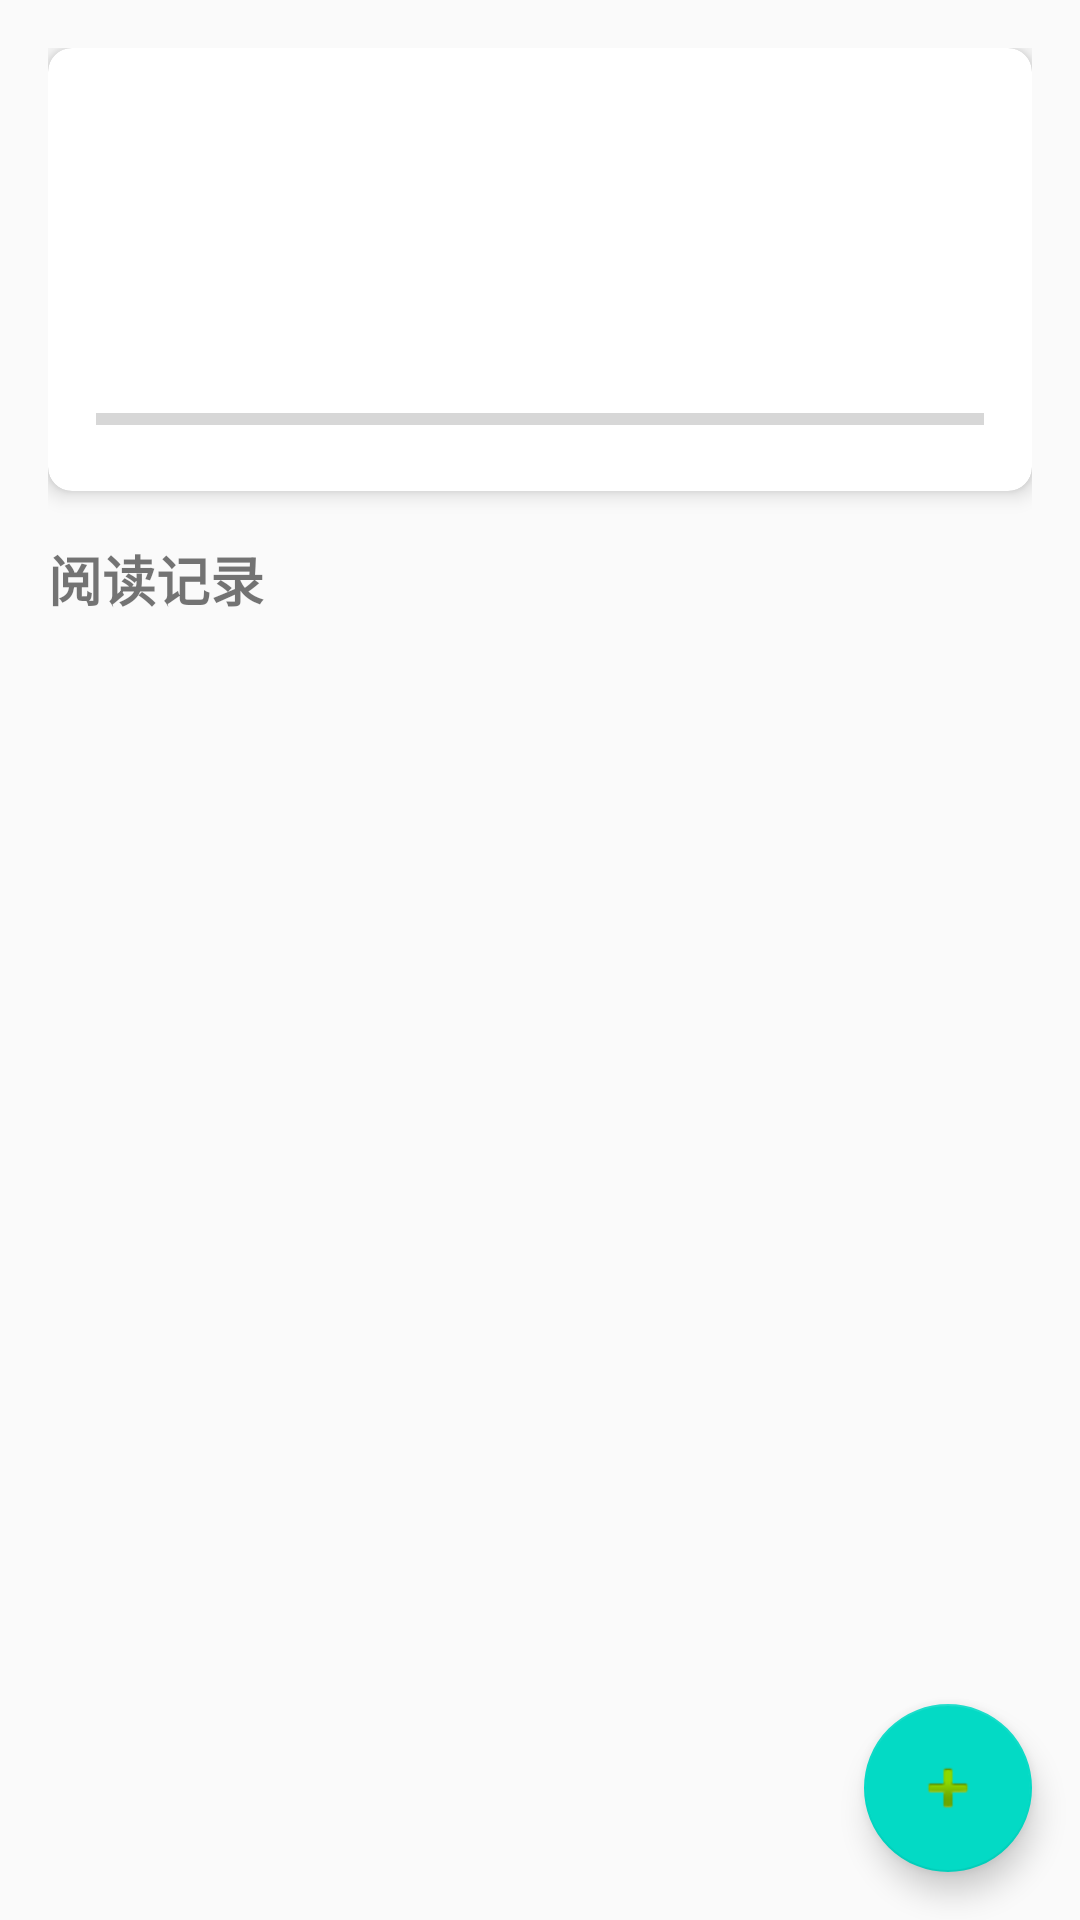

Write the Android layout XML for this screen, with the resource values it uses.
<!-- AndroidManifest.xml: application theme Theme.Mybook -->
<!-- res/layout/fragment_book_detail.xml -->
<?xml version="1.0" encoding="utf-8"?>
<androidx.coordinatorlayout.widget.CoordinatorLayout xmlns:android="http://schemas.android.com/apk/res/android"
    xmlns:app="http://schemas.android.com/apk/res-auto"
    android:layout_width="match_parent"
    android:layout_height="match_parent">

    <LinearLayout
        android:layout_width="match_parent"
        android:layout_height="match_parent"
        android:orientation="vertical"
        android:padding="16dp">

        <androidx.cardview.widget.CardView
            android:layout_width="match_parent"
            android:layout_height="wrap_content"
            android:layout_marginBottom="16dp"
            app:cardCornerRadius="8dp"
            app:cardElevation="4dp">

            <LinearLayout
                android:layout_width="match_parent"
                android:layout_height="wrap_content"
                android:orientation="vertical"
                android:padding="16dp">

                <TextView
                    android:id="@+id/book_title_text_view"
                    android:layout_width="match_parent"
                    android:layout_height="wrap_content"
                    android:textSize="24sp"
                    android:textStyle="bold"
                    android:layout_marginBottom="8dp"/>

                <TextView
                    android:id="@+id/total_pages_text_view"
                    android:layout_width="match_parent"
                    android:layout_height="wrap_content"
                    android:textSize="16sp"
                    android:layout_marginBottom="8dp"/>

                <TextView
                    android:id="@+id/pages_read_text_view"
                    android:layout_width="match_parent"
                    android:layout_height="wrap_content"
                    android:textSize="16sp"
                    android:layout_marginBottom="8dp"/>

                <ProgressBar
                    android:id="@+id/reading_progress_bar"
                    style="?android:attr/progressBarStyleHorizontal"
                    android:layout_width="match_parent"
                    android:layout_height="wrap_content"
                    android:max="100"/>

            </LinearLayout>
        </androidx.cardview.widget.CardView>

        <TextView
            android:layout_width="match_parent"
            android:layout_height="wrap_content"
            android:text="阅读记录"
            android:textSize="18sp"
            android:textStyle="bold"
            android:layout_marginBottom="8dp"/>

        <androidx.recyclerview.widget.RecyclerView
            android:id="@+id/progress_recycler_view"
            android:layout_width="match_parent"
            android:layout_height="match_parent"/>

    </LinearLayout>

    <com.google.android.material.floatingactionbutton.FloatingActionButton
        android:id="@+id/add_progress_fab"
        android:layout_width="wrap_content"
        android:layout_height="wrap_content"
        android:layout_gravity="bottom|end"
        android:layout_margin="16dp"
        android:src="@android:drawable/ic_input_add"
        android:contentDescription="添加阅读进度" />

</androidx.coordinatorlayout.widget.CoordinatorLayout>
<!-- resources referenced by this layout -->
<resources>
  <style name="Theme.Mybook" parent="Theme.AppCompat.Light.DarkActionBar">
          
          <item name="colorPrimary">@color/purple_500</item>
          <item name="colorPrimaryDark">@color/purple_700</item>
          <item name="colorAccent">@color/teal_200</item>
      </style>
  <!-- not gathered from this repository: default colours our renderer supplied (Android Studio template values) -->
  <color name="purple_500">#FF6200EE</color>
  <color name="purple_700">#FF3700B3</color>
  <color name="teal_200">#FF03DAC5</color>
</resources>
